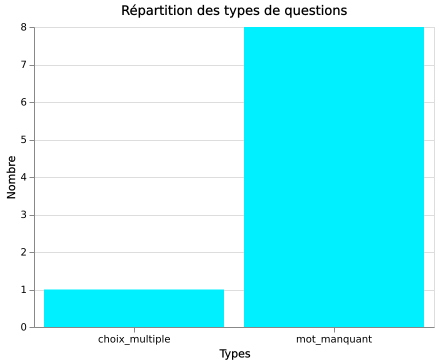

Data behind this chart, as committed beside it:
Type, Nombre
choix_multiple, 1
mot_manquant, 8
